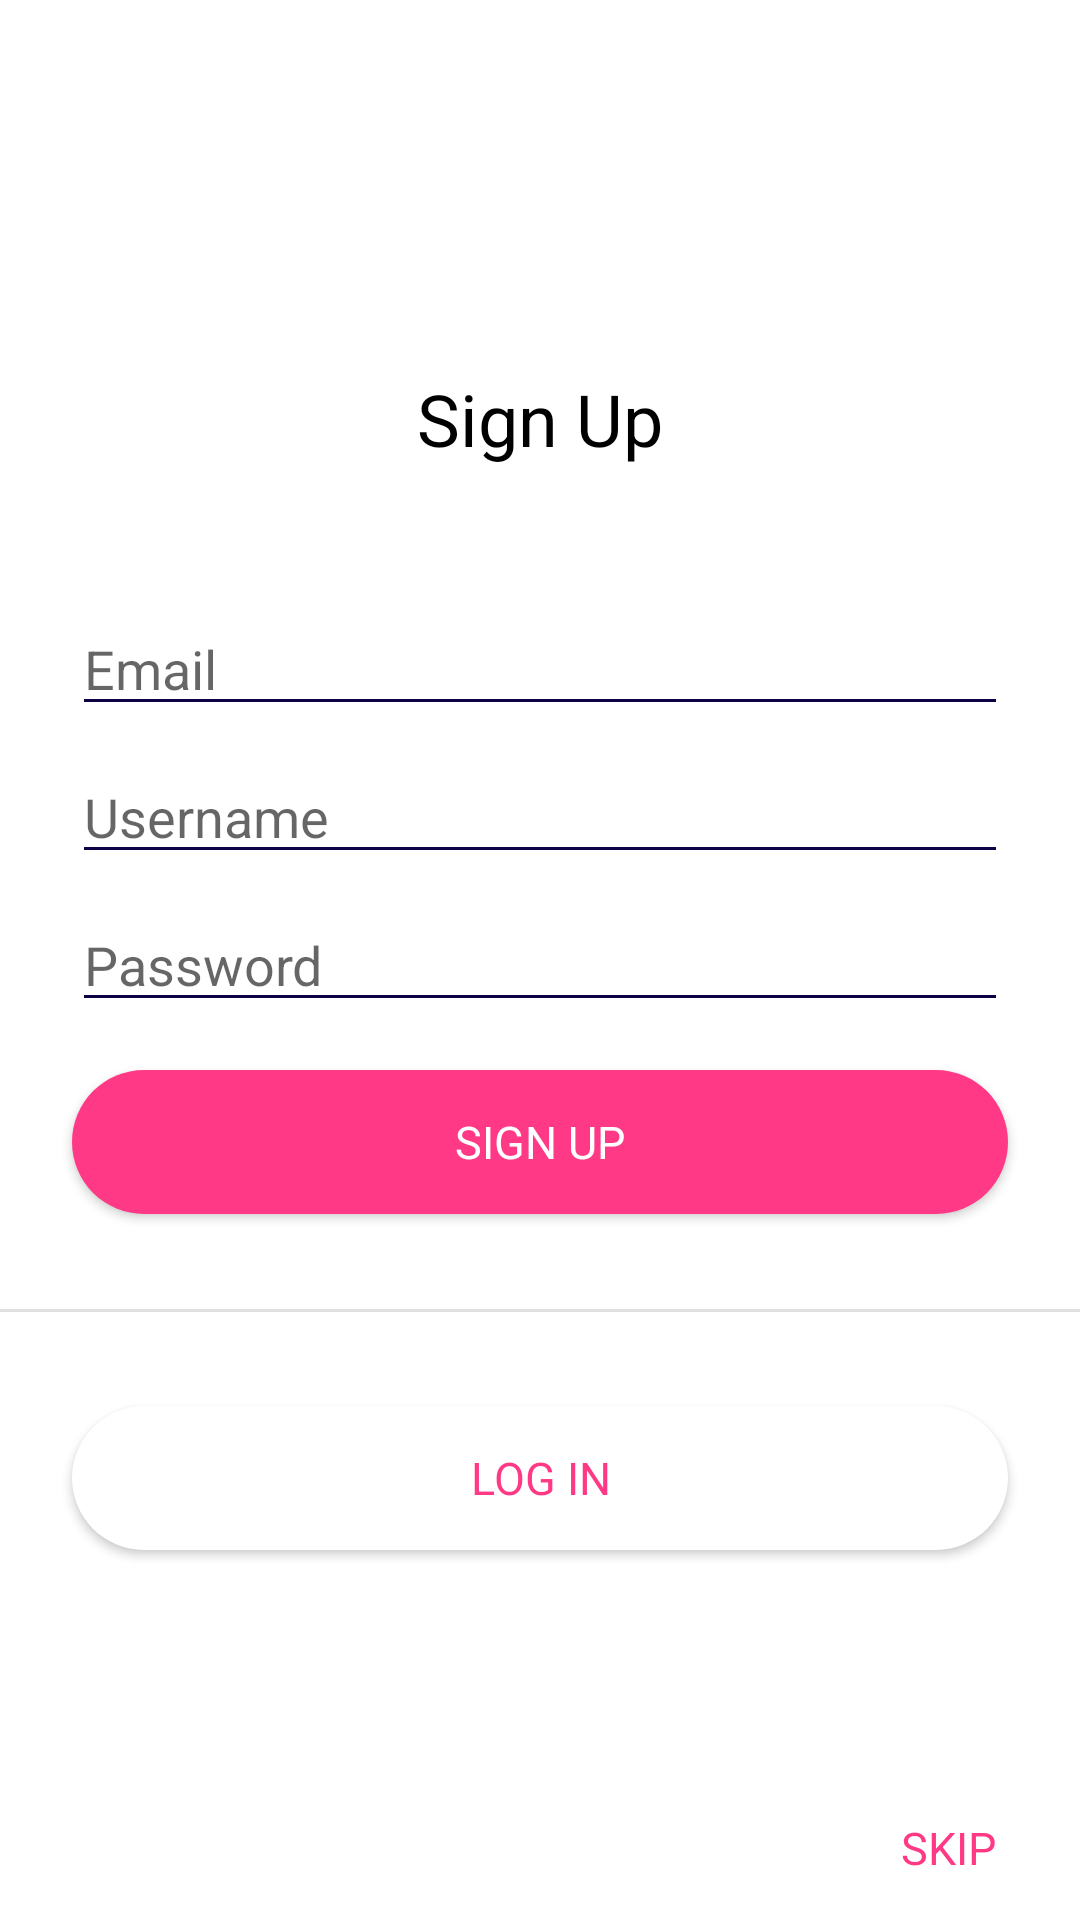

Android layout source for this screen:
<!-- AndroidManifest.xml: application theme AppTheme -->
<!-- res/layout/fragment_sign_up.xml -->
<?xml version="1.0" encoding="utf-8"?>
<androidx.constraintlayout.widget.ConstraintLayout xmlns:android="http://schemas.android.com/apk/res/android"
    xmlns:tools="http://schemas.android.com/tools"
    android:layout_width="match_parent"
    android:layout_height="match_parent"
    xmlns:app="http://schemas.android.com/apk/res-auto"
    tools:context=".ui.user_auth.sign_up.SignUpFragment">

    

    <TextView
        android:id="@+id/textViewHeaderSignUpScreen"
        style="@style/TitleBase.Black"
        android:layout_width="wrap_content"
        android:layout_height="wrap_content"
        android:text="Sign Up"

        android:layout_marginTop="78dp"
        app:layout_constraintTop_toTopOf="parent"
        app:layout_constraintStart_toStartOf="parent"
        app:layout_constraintEnd_toEndOf="parent"
        app:layout_constraintBottom_toTopOf="@id/editTextTextEmailAddressSignUpScreen"
        />


    <EditText
        android:id="@+id/editTextTextEmailAddressSignUpScreen"
        style="@style/EditTextCustom"
        android:inputType="textEmailAddress"
        android:hint="Email"

        android:layout_marginBottom="8dp"
        app:layout_constraintStart_toStartOf="parent"
        app:layout_constraintEnd_toEndOf="parent"
        app:layout_constraintBottom_toTopOf="@id/editTextTextUsernameSignUpScreen"/>

    <EditText
        android:id="@+id/editTextTextUsernameSignUpScreen"
        style="@style/EditTextCustom"
        android:inputType="text"
        android:hint="Username"

        android:layout_marginBottom="8dp"
        app:layout_constraintStart_toStartOf="parent"
        app:layout_constraintEnd_toEndOf="parent"
        app:layout_constraintBottom_toTopOf="@id/editTextTextPasswordSignUpScreen"/>

    <com.google.android.material.textfield.TextInputEditText
        android:id="@+id/editTextTextPasswordSignUpScreen"
        style="@style/EditTextCustom"
        android:inputType="textPassword"
        android:hint="Password"

        app:layout_constraintTop_toTopOf="parent"
        app:layout_constraintStart_toStartOf="parent"
        app:layout_constraintEnd_toEndOf="parent"
        app:layout_constraintBottom_toBottomOf="parent"/>

    <androidx.appcompat.widget.AppCompatButton
        android:id="@+id/buttonSignUpSignUpScreen"
        style="@style/ButtonStandard"
        android:background="@drawable/button_shape_standard"
        android:text="Sign Up"

        android:layout_marginTop="16dp"
        app:layout_constraintTop_toBottomOf="@id/editTextTextPasswordSignUpScreen"
        app:layout_constraintStart_toStartOf="parent"
        app:layout_constraintEnd_toEndOf="parent"/>

    <View
        android:id="@+id/dividerSignUpScreen"
        android:layout_width="match_parent"
        android:layout_height="1dp"
        android:background="?android:attr/listDivider"

        app:layout_constraintTop_toBottomOf="@id/buttonSignUpSignUpScreen"
        app:layout_constraintBottom_toTopOf="@id/buttonLogInSignUpScreen"/>

    <androidx.appcompat.widget.AppCompatButton
        android:id="@+id/buttonLogInSignUpScreen"
        style="@style/ButtonInverse"
        android:background="@drawable/button_shape_inverse"
        android:text="Log In"
        android:padding="4dp"

        android:layout_marginTop="64dp"
        app:layout_constraintTop_toBottomOf="@id/buttonSignUpSignUpScreen"
        app:layout_constraintStart_toStartOf="parent"
        app:layout_constraintEnd_toEndOf="parent"/>

    <androidx.appcompat.widget.AppCompatButton
        android:id="@+id/buttonSkipSignUpScreen"
        style="@style/BorderlessButton"
        android:text="Skip"

        app:layout_constraintEnd_toEndOf="parent"
        app:layout_constraintBottom_toBottomOf="parent"/>

</androidx.constraintlayout.widget.ConstraintLayout>
<!-- resources referenced by this layout -->
<resources>
  <!-- drawable button_shape_inverse (drawable) -->
  <?xml version="1.0" encoding="utf-8"?>
  <shape xmlns:android="http://schemas.android.com/apk/res/android" android:shape="rectangle" >
      <corners
          android:radius="47dp"
          />
      <solid
          android:color="#FFFFFF"
          />
      <size
          android:width="330dp"
          android:height="45dp"
          />
      <padding
          android:bottom="1dp"
          android:top="1dp"
          android:left="1dp"
          android:right="1dp"/>
  </shape>
  <!-- drawable button_shape_standard (drawable) -->
  <?xml version="1.0" encoding="utf-8"?>
  <shape xmlns:android="http://schemas.android.com/apk/res/android" android:shape="rectangle" >
      <corners
          android:radius="47dp"
          />
      <solid
          android:color="#FF3985"
          />
      <size
          android:width="330dp"
          android:height="45dp"
          />
  </shape>
  <style name="BorderlessButton" parent="Widget.AppCompat.Button.Borderless">
          <item name="fontFamily">@font/heebo_bold</item>
          <item name="android:textSize">15sp</item>
          <item name="android:layout_height">wrap_content</item>
          <item name="android:layout_width">wrap_content</item>
          <item name="android:textColor">@color/pink</item>
      </style>
  <style name="ButtonInverse" parent="ButtonBase">
          <item name="android:textColor">@color/pink</item>
      </style>
  <style name="ButtonStandard" parent="ButtonBase">
          <item name="android:textColor">@color/white</item>
      </style>
  <style name="EditTextCustom">
          <item name="android:layout_width">match_parent</item>
          <item name="android:layout_height">wrap_content</item>
          <item name="android:ems">10</item>
          <item name="fontFamily">@font/heebo_bold</item>
          <item name="android:layout_marginStart">24dp</item>
          <item name="android:layout_marginEnd">24dp</item>
          <item name="colorAccent">@color/design_default_color_primary_dark</item>
      </style>
  <style name="TitleBase.Black">
          <item name="android:textColor">@color/black</item>
      </style>
  <style name="AppTheme" parent="Theme.MaterialComponents.Light">
          
          <item name="colorPrimary">@color/colorPrimary</item>
          <item name="colorPrimaryDark">@color/colorPrimaryDark</item>
          <item name="colorAccent">@color/colorAccent</item>
          <item name="titleTextColor">@color/colorPrimaryDark</item>
          <item name="android:textColorSecondary">@color/colorPrimaryDark</item>
          <item name="drawableTint">@color/colorPrimaryDark</item>
          <item name="itemIconTint">@color/colorPrimaryDark</item>
          <item name="rippleColor">@color/pink</item>
          <item name="android:actionButtonStyle">@style/ButtonPink</item>
          <item name="android:buttonStyleInset">@style/ButtonPink</item>
      </style>
  <color name="pink">#FF3985</color>
  <style name="ButtonBase">
          <item name="fontFamily">@font/heebo_medium</item>
          <item name="android:textSize">15sp</item>
          <item name="android:layout_height">wrap_content</item>
          <item name="android:layout_width">match_parent</item>
          <item name="android:layout_marginStart">24dp</item>
          <item name="android:layout_marginEnd">24dp</item>
      </style>
  <color name="white">#FFFFFF</color>
  <color name="black">#000000</color>
  <color name="colorPrimary">#FFFFFF</color>
  <color name="colorPrimaryDark">#0C0246</color>
  <color name="colorAccent">#FF3985</color>
  <style name="ButtonPink" parent="TextAppearance.MaterialComponents.Button">
          <item name="tint">@color/pink</item>
          <item name="buttonTint">@color/pink</item>
      </style>
</resources>
